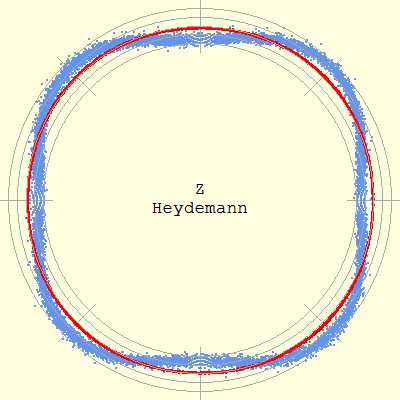

The file beside this chart, header and first rows:
Phase (deg), Radius, Roundness deviation
0.078, 494.9, -3.032
0.078, 494.9, -3.032
0.078, 494.9, -3.032
0.078, 493.9, -4.032
0.078, 493.9, -4.032
0.192, 497.9, -0.030
0.193, 495.9, -2.030
0.194, 494.9, -3.030
0.194, 494.9, -3.030
0.194, 493.9, -4.030
0.194, 493.9, -4.030
0.307, 497, -1.026
0.309, 495, -3.026
0.310, 494, -4.025
0.310, 494, -4.025
0.310, 494, -4.025
0.310, 494, -4.025
0.422, 497, -1.019
0.423, 496, -2.019
0.424, 495, -3.019
0.424, 495, -3.019
0.424, 495, -3.019
0.426, 494, -4.019
0.426, 494, -4.019
0.426, 494, -4.019
0.539, 496, -2.011
0.540, 495, -3.011
0.540, 495, -3.011
0.540, 495, -3.011
0.541, 494, -4.011
0.541, 494, -4.011
0.541, 494, -4.011
0.541, 494, -4.011
0.541, 494, -4.011
0.542, 493, -5.011
0.655, 495, -3.000
0.655, 495, -3.000
0.655, 495, -3.000
0.655, 495, -3.000
0.655, 495, -3.000
0.657, 494, -4.000
0.657, 494, -4.000
0.657, 494, -4.000
0.769, 496, -1.988
0.769, 496, -1.988
0.771, 495, -2.988
0.771, 495, -2.988
0.771, 495, -2.988
0.773, 494, -3.988
0.773, 494, -3.988
0.774, 493, -4.988
0.884, 496, -1.974
0.884, 496, -1.974
0.886, 495, -2.973
0.886, 495, -2.973
0.886, 495, -2.973
0.886, 495, -2.973
0.888, 494, -3.973
0.888, 494, -3.973
0.888, 494, -3.973
... 16,451 more rows
